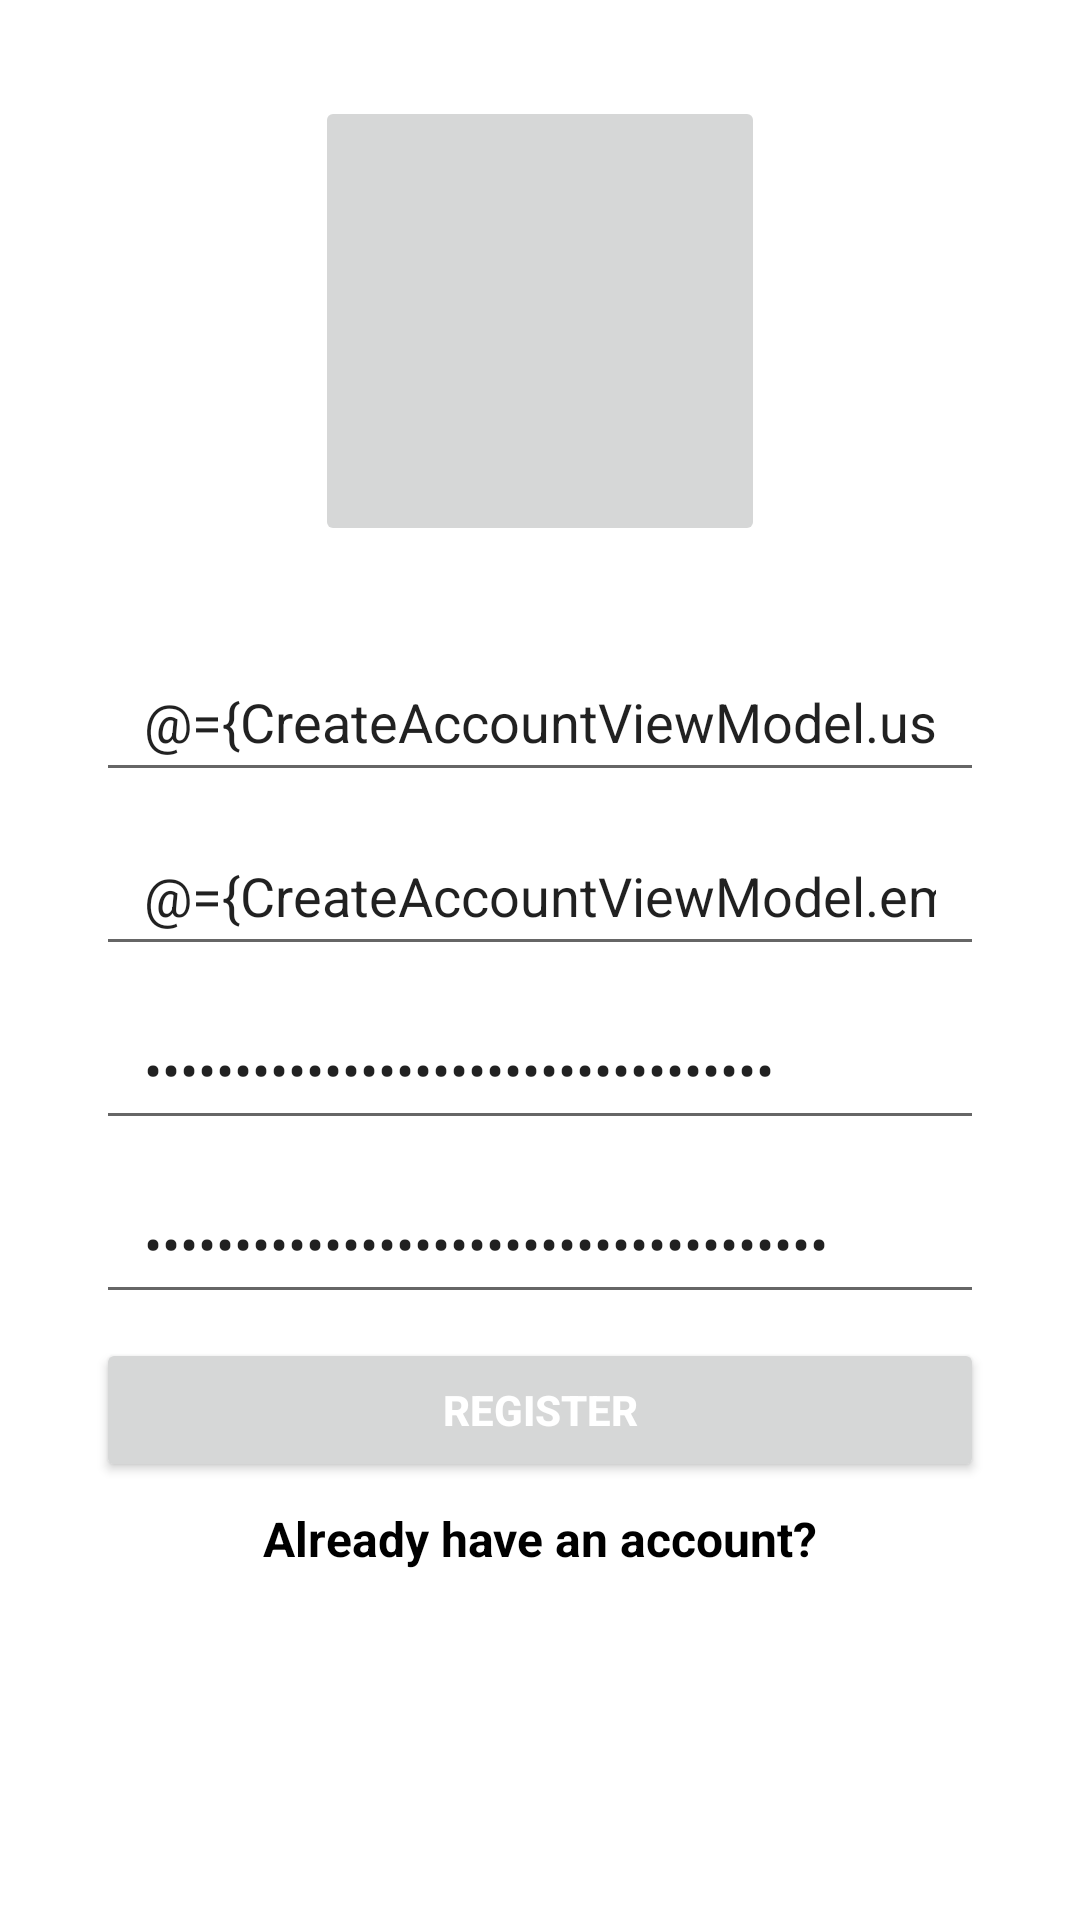

The Android layout XML behind this screen, and the referenced resources:
<!-- AndroidManifest.xml: application theme Theme.AmTchat -->
<!-- res/layout/fragment_create_account.xml -->
<?xml version="1.0" encoding="utf-8"?>
<layout xmlns:android="http://schemas.android.com/apk/res/android"
    xmlns:app="http://schemas.android.com/apk/res-auto"
    xmlns:tools="http://schemas.android.com/tools">

    <data>
        <variable
            name="CreateAccountViewModel"
            type="com.amarchaud.amtchat.ui.createaccount.CreateAccountViewModel" />
    </data>

    <androidx.constraintlayout.widget.ConstraintLayout

        android:layout_width="match_parent"
        android:layout_height="match_parent"
        tools:context=".ui.createaccount.CreateAccountFragment">

        <androidx.appcompat.widget.AppCompatImageButton
            android:id="@+id/selectphoto_button_register"
            android:layout_width="150dp"
            android:layout_height="150dp"
            android:layout_marginTop="32dp"
            android:scaleType="center"
            android:text="@string/selectPhoto"
            android:textColor="@android:color/black"
            android:textStyle="bold"
            app:layout_constraintEnd_toEndOf="parent"
            app:layout_constraintStart_toStartOf="parent"
            app:layout_constraintTop_toTopOf="parent"/>

        <EditText
            android:id="@+id/username_edittext_register"
            android:layout_width="0dp"
            android:layout_height="50dp"
            android:layout_marginStart="32dp"
            android:layout_marginLeft="32dp"
            android:layout_marginTop="32dp"
            android:layout_marginEnd="32dp"
            android:layout_marginRight="32dp"
            android:ems="10"
            android:hint="@string/userName"
            android:inputType="textPersonName"
            android:paddingStart="16dp"
            android:paddingEnd="16dp"
            android:text="@={CreateAccountViewModel.username}"
            app:layout_constraintEnd_toEndOf="parent"
            app:layout_constraintStart_toStartOf="parent"
            app:layout_constraintTop_toBottomOf="@+id/selectphoto_button_register" />

        <EditText
            android:id="@+id/email_edittext_register"
            android:layout_width="0dp"
            android:layout_height="50dp"
            android:layout_marginTop="8dp"
            android:ems="10"
            android:hint="Email"
            android:inputType="textEmailAddress"
            android:paddingStart="16dp"
            android:paddingEnd="16dp"
            android:text="@={CreateAccountViewModel.email}"
            app:layout_constraintEnd_toEndOf="@+id/username_edittext_register"
            app:layout_constraintStart_toStartOf="@+id/username_edittext_register"
            app:layout_constraintTop_toBottomOf="@+id/username_edittext_register" />

        <EditText
            android:id="@+id/password_edittext_register"
            android:layout_width="0dp"
            android:layout_height="50dp"
            android:layout_marginTop="8dp"
            android:ems="10"
            android:hint="@string/password"
            android:inputType="textPassword"
            android:paddingStart="16dp"
            android:paddingEnd="16dp"
            android:text="@={CreateAccountViewModel.password}"
            app:layout_constraintEnd_toEndOf="@+id/email_edittext_register"
            app:layout_constraintStart_toStartOf="@+id/email_edittext_register"
            app:layout_constraintTop_toBottomOf="@+id/email_edittext_register" />

        <EditText
            android:id="@+id/passwordbis_edittext_register"
            android:layout_width="0dp"
            android:layout_height="50dp"
            android:layout_marginTop="8dp"
            android:ems="10"
            android:hint="@string/passwordBis"
            android:inputType="textPassword"
            android:paddingStart="16dp"
            android:paddingEnd="16dp"
            android:text="@={CreateAccountViewModel.passwordBis}"
            app:layout_constraintEnd_toEndOf="@+id/password_edittext_register"
            app:layout_constraintStart_toStartOf="@+id/password_edittext_register"
            app:layout_constraintTop_toBottomOf="@+id/password_edittext_register" />
        <Button
            android:id="@+id/register_button_register"
            android:layout_width="0dp"
            android:layout_height="wrap_content"
            android:layout_marginTop="8dp"
            android:onClick="@{(v) -> CreateAccountViewModel.onRegister(v)}"
            android:text="@string/register"
            android:textColor="@android:color/white"
            android:textStyle="bold"
            app:layout_constraintEnd_toEndOf="@+id/passwordbis_edittext_register"
            app:layout_constraintStart_toStartOf="@+id/passwordbis_edittext_register"
            app:layout_constraintTop_toBottomOf="@+id/passwordbis_edittext_register" />

        <TextView
            android:id="@+id/already_have_account_text_view"
            android:layout_width="wrap_content"
            android:layout_height="wrap_content"
            android:layout_marginStart="8dp"
            android:layout_marginLeft="8dp"
            android:layout_marginTop="8dp"
            android:layout_marginEnd="8dp"
            android:layout_marginRight="8dp"
            android:onClick="@{(v) -> CreateAccountViewModel.onAlreadyHaveAccount(v)}"
            android:text="@string/alreadyHaveAccount"
            android:textColor="@android:color/black"
            android:textSize="16sp"
            android:textStyle="bold"
            app:layout_constraintEnd_toEndOf="@+id/register_button_register"
            app:layout_constraintStart_toStartOf="@+id/register_button_register"
            app:layout_constraintTop_toBottomOf="@+id/register_button_register" />


    </androidx.constraintlayout.widget.ConstraintLayout>

</layout>
<!-- resources referenced by this layout -->
<resources>
  <string name="alreadyHaveAccount">Already have an account?</string>
  <string name="password">Enter your password</string>
  <string name="passwordBis">Enter your password again</string>
  <string name="register">Register</string>
  <string name="selectPhoto">Select Photo</string>
  <string name="userName">Username</string>
  <style name="Theme.AmTchat" parent="Theme.MaterialComponents.DayNight.DarkActionBar">
          
          <item name="colorPrimary">@color/purple_500</item>
          <item name="colorPrimaryVariant">@color/purple_700</item>
          <item name="colorOnPrimary">@color/white</item>
          
          <item name="colorSecondary">@color/teal_200</item>
          <item name="colorSecondaryVariant">@color/teal_700</item>
          <item name="colorOnSecondary">@color/black</item>
          
          <item name="android:statusBarColor" tools:targetApi="l">?attr/colorPrimaryVariant</item>
          
      </style>
  <!-- not gathered from this repository: default colours our renderer supplied (Android Studio template values) -->
  <color name="purple_500">#FF6200EE</color>
  <color name="purple_700">#FF3700B3</color>
  <color name="teal_200">#FF03DAC5</color>
  <color name="teal_700">#FF018786</color>
  <color name="black">#FF000000</color>
  <color name="white">#FFFFFFFF</color>
</resources>
